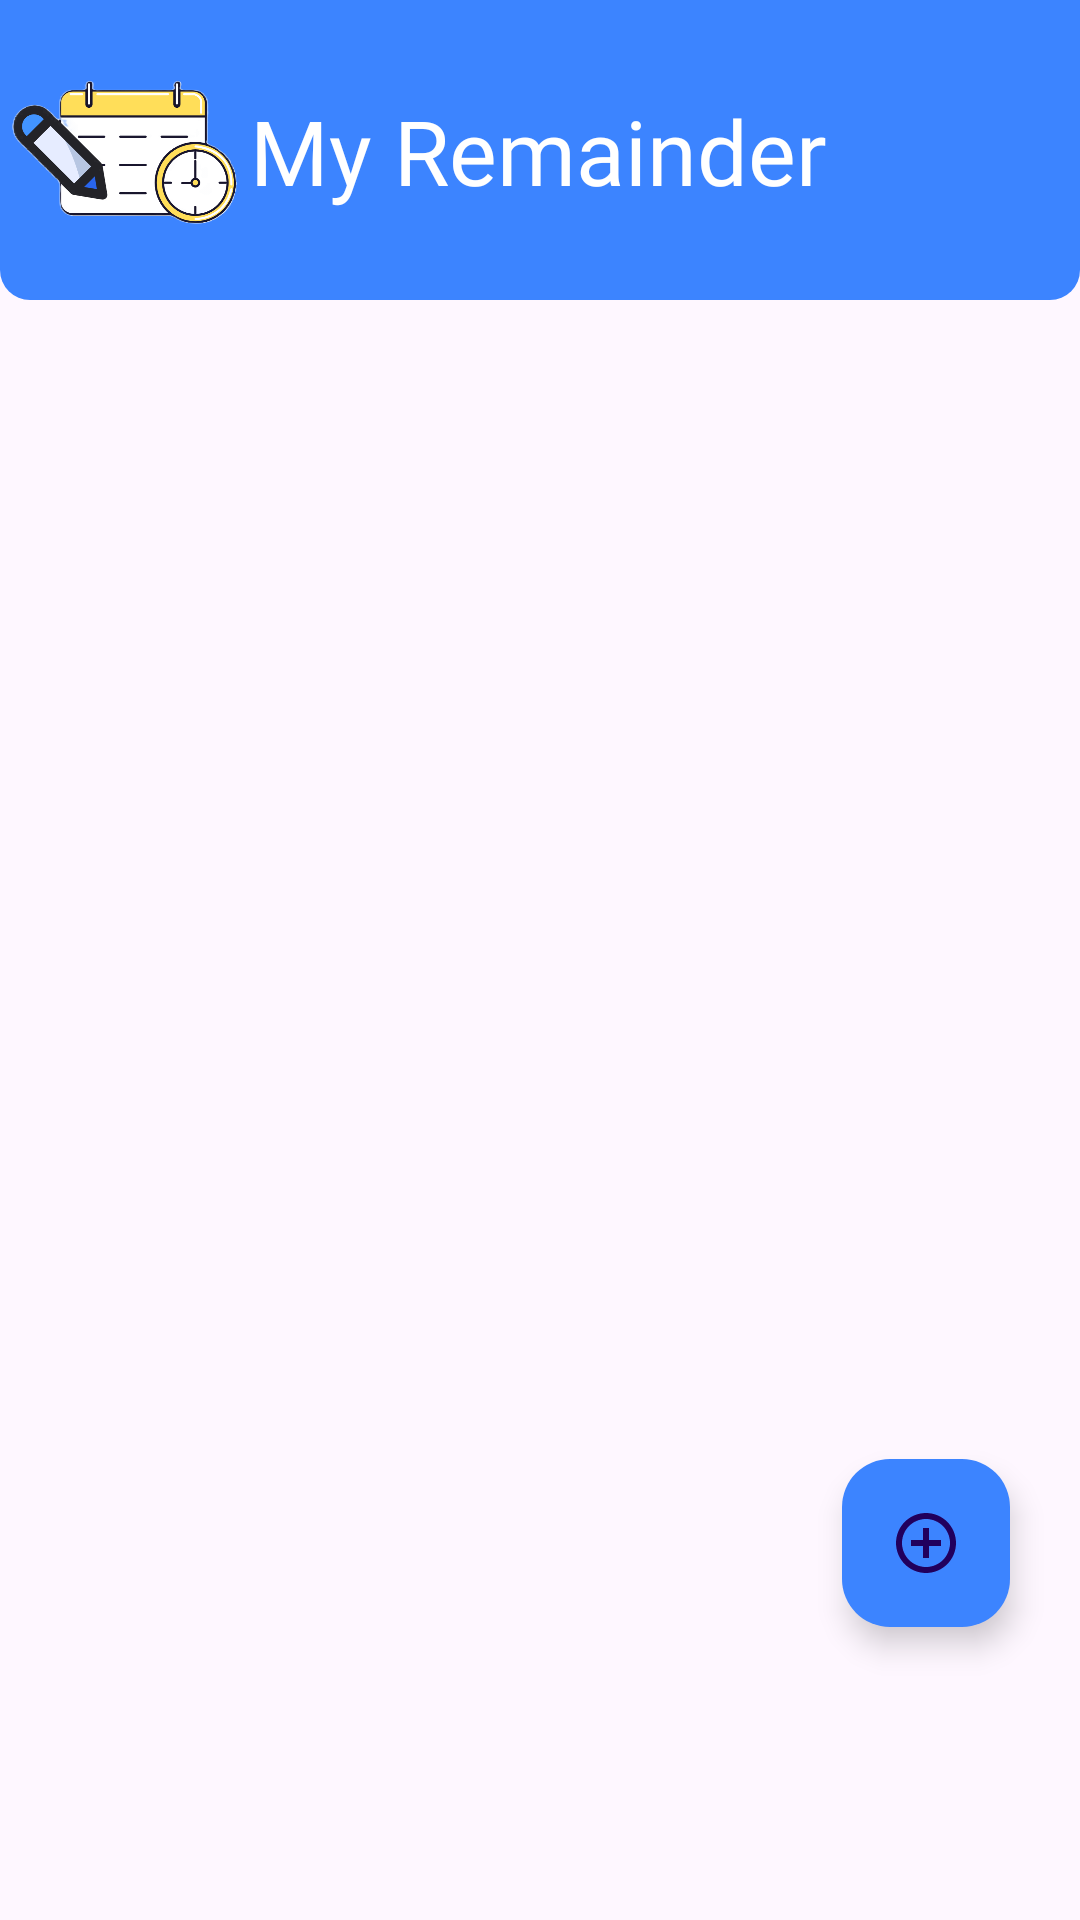

Android layout source for this screen:
<!-- AndroidManifest.xml: application theme Theme.MyRemainder -->
<!-- res/layout/activity_home.xml -->
<?xml version="1.0" encoding="utf-8"?>
<androidx.constraintlayout.widget.ConstraintLayout xmlns:android="http://schemas.android.com/apk/res/android"
    xmlns:app="http://schemas.android.com/apk/res-auto"
    xmlns:tools="http://schemas.android.com/tools"
    android:id="@+id/main"
    android:layout_width="match_parent"
    android:layout_height="match_parent"
    tools:context=".HomeActivity">

    <androidx.constraintlayout.widget.ConstraintLayout
        android:id="@+id/mainHeader"
        android:layout_width="match_parent"
        android:layout_height="100dp"
        android:background="@drawable/border_bottom"
        android:backgroundTint="@color/blue"
        app:layout_constraintEnd_toEndOf="parent"
        app:layout_constraintStart_toStartOf="parent"
        app:layout_constraintTop_toTopOf="parent">

        <TextView
            android:id="@+id/main_title"
            android:layout_width="wrap_content"
            android:layout_height="wrap_content"
            android:fontFamily="@font/fraunces_bold"
            android:text="@string/app_name"
            android:textColor="@color/white"
            android:textSize="30sp"
            app:layout_constraintBottom_toBottomOf="parent"
            app:layout_constraintEnd_toEndOf="parent"
            app:layout_constraintHorizontal_bias="0.497"
            app:layout_constraintStart_toStartOf="parent"
            app:layout_constraintTop_toTopOf="parent" />

        <ImageView
            android:id="@+id/imageView2"
            android:layout_width="80dp"
            android:layout_height="wrap_content"
            app:layout_constraintBottom_toBottomOf="parent"
            app:layout_constraintEnd_toStartOf="@+id/main_title"
            app:layout_constraintStart_toStartOf="parent"
            app:layout_constraintTop_toTopOf="parent"
            app:srcCompat="@drawable/logo" />
    </androidx.constraintlayout.widget.ConstraintLayout>

    <androidx.recyclerview.widget.RecyclerView
        android:id="@+id/remainderRecyclerView"
        android:layout_width="match_parent"
        android:layout_height="0dp"
        app:layout_constraintBottom_toTopOf="@+id/addButton"
        app:layout_constraintEnd_toEndOf="parent"
        app:layout_constraintStart_toStartOf="parent"
        app:layout_constraintTop_toBottomOf="@+id/mainHeader" />

    <com.google.android.material.floatingactionbutton.ExtendedFloatingActionButton
        android:id="@+id/addButton"
        android:layout_width="500dp"
        android:layout_height="500dp"
        android:outlineAmbientShadowColor="@color/white"
        app:backgroundTint="@color/blue"
        app:icon="@drawable/add"
        app:layout_constraintBottom_toBottomOf="parent"
        app:layout_constraintEnd_toEndOf="parent"
        app:layout_constraintHorizontal_bias="0.923"
        app:layout_constraintStart_toStartOf="parent"
        app:layout_constraintTop_toTopOf="parent"
        app:layout_constraintVertical_bias="0.833" />

</androidx.constraintlayout.widget.ConstraintLayout>
<!-- resources referenced by this layout -->
<resources>
  <color name="blue">#3C84FF</color>
  <color name="white">#FFFFFFFF</color>
  <!-- drawable add (drawable) -->
  <vector xmlns:android="http://schemas.android.com/apk/res/android"
      android:height="100dp"
      android:tint="@android:color/white"
      android:viewportHeight="24"
      android:viewportWidth="24"
      android:width="100dp">
  
      <path android:fillColor="@android:color/white"
          android:pathData="M13,7h-2v4L7,11v2h4v4h2v-4h4v-2h-4L13,7zM12,2C6.48,2 2,6.48 2,12s4.48,10 10,10 10,-4.48 10,-10S17.52,2 12,2zM12,20c-4.41,0 -8,-3.59 -8,-8s3.59,-8 8,-8 8,3.59 8,8 -3.59,8 -8,8z"/>
  
  </vector>
  <!-- drawable border_bottom (drawable) -->
  <?xml version="1.0" encoding="utf-8"?>
  <shape xmlns:android="http://schemas.android.com/apk/res/android">
  
      <corners
          android:bottomLeftRadius="10dp"
          android:bottomRightRadius="10dp" />
  
  </shape>
  <!-- drawable logo: png bitmap (drawable, 79527 bytes) -->
  <string name="app_name">My Remainder</string>
  <style name="Theme.MyRemainder" parent="Base.Theme.MyRemainder" />
  <style name="Base.Theme.MyRemainder" parent="Theme.Material3.DayNight.NoActionBar">
          
          
      </style>
</resources>
